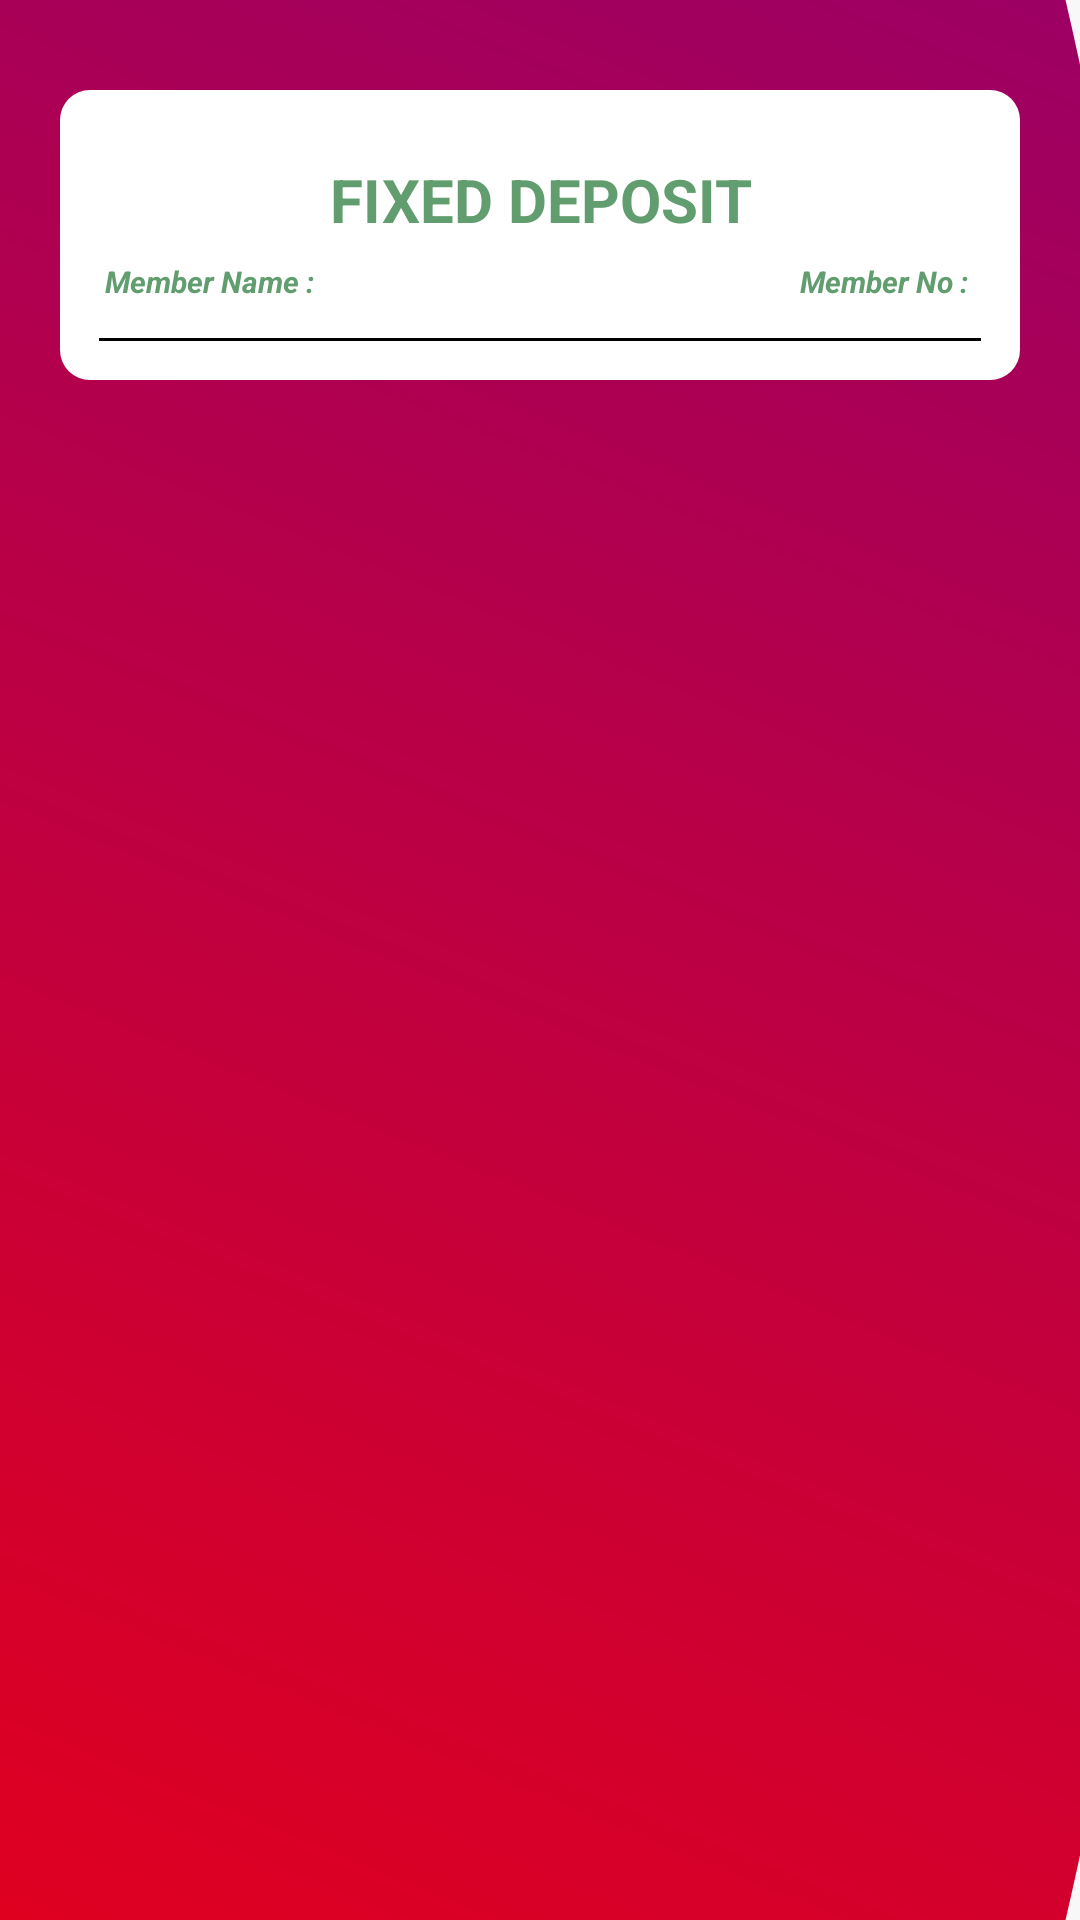

Layout XML and referenced resources for this Android screen:
<!-- AndroidManifest.xml: application theme AppTheme -->
<!-- res/layout/activity_fixed_deposit.xml -->
<?xml version="1.0" encoding="utf-8"?>
<RelativeLayout xmlns:android="http://schemas.android.com/apk/res/android"
    xmlns:tools="http://schemas.android.com/tools"
    android:id="@+id/activity_fixed_deposit"
    android:layout_width="match_parent"
    android:layout_height="match_parent"
    android:background="@color/lightGray"
    tools:context="com.example.mypc.uco.FixedDepositActivity">

    <ImageView
        android:id="@+id/background"
        android:layout_width="match_parent"
        android:layout_height="match_parent"
        android:layout_marginRight="100dp"
        android:background="@drawable/application_background"
        android:contentDescription="@string/shape_in_every_background"
        android:scaleX="2"
        android:scaleY="2"
        android:layout_marginEnd="100dp" />

    <androidx.core.widget.NestedScrollView
        android:layout_width="match_parent"
        android:layout_height="match_parent">

        <RelativeLayout
            android:id="@+id/fixedDepositLayout"
            android:layout_width="wrap_content"
            android:layout_height="wrap_content"
            android:orientation="vertical"
            android:background="@drawable/edit_text_style"
            android:padding="13dp"
            android:layout_marginTop="30dp"
            android:layout_marginRight="20dp"
            android:layout_marginLeft="20dp"
            android:layout_marginBottom="30dp"
            android:layout_centerHorizontal="true">

            <TextView
                android:id="@+id/fixedDepositTitle"
                android:layout_width="wrap_content"
                android:layout_height="wrap_content"
                android:layout_centerHorizontal="true"
                android:layout_marginTop="5dp"
                android:layout_marginLeft="20dp"
                android:layout_marginRight="20dp"
                android:gravity="center"
                android:text="FIXED DEPOSIT"
                android:orientation="vertical"
                android:paddingTop="5dp"
                android:paddingLeft="25dp"
                android:paddingBottom="5dp"
                android:paddingRight="25dp"
                android:textStyle="bold"
                android:textSize="20dp"
                android:textColor="@color/textGreen"
                android:textAlignment="center"/>

            <RelativeLayout
                android:id="@+id/memberDetails"
                android:layout_width="match_parent"
                android:layout_height="wrap_content"
                android:layout_below="@id/fixedDepositTitle"
                android:orientation="horizontal">

                <TextView
                    android:id="@+id/memberName"
                    android:layout_width="wrap_content"
                    android:layout_height="wrap_content"
                    android:layout_alignParentLeft="true"
                    android:text="Member Name : "
                    android:padding="2dp"
                    android:paddingLeft="5dp"
                    android:textStyle="bold|italic"
                    android:textSize="10sp"
                    android:textColor="@color/textGreen" />

                <TextView
                    android:id="@+id/memberNo"
                    android:layout_width="wrap_content"
                    android:layout_height="wrap_content"
                    android:layout_alignParentRight="true"
                    android:text="Member No : "
                    android:padding="2dp"
                    android:paddingLeft="5dp"
                    android:textStyle="bold|italic"
                    android:textSize="10sp"
                    android:textColor="@color/textGreen" />

            </RelativeLayout>

            <TableLayout
                android:id="@+id/displayTable"
                android:layout_width="match_parent"
                android:layout_height="wrap_content"
                android:layout_below="@+id/memberDetails"
                android:paddingTop="1dp"
                android:paddingRight="1dp"
                android:paddingBottom="-1dp"
                android:paddingLeft="1dp"
                android:layout_marginTop="10dp"
                android:background="#000000">

            </TableLayout>

        </RelativeLayout>

    </androidx.core.widget.NestedScrollView>

</RelativeLayout>
<!-- resources referenced by this layout -->
<resources>
  <color name="lightGray">#F8F8F8</color>
  <color name="textGreen">#619d6f</color>
  <!-- drawable application_background (drawable-xxhdpi) -->
  <?xml version="1.0" encoding="utf-8"?>
  <shape
      xmlns:android="http://schemas.android.com/apk/res/android"
      android:shape="oval">
  
      <gradient
          android:startColor="#FF0000"
          android:endColor="#800080"
          android:angle="45"/>
  
      <size
          android:width="1000dp"
          android:height="1000dp" />
  
  </shape>
  <!-- drawable edit_text_style (drawable) -->
  <?xml version="1.0" encoding="utf-8"?>
  <selector xmlns:android="http://schemas.android.com/apk/res/android">
      <item>
          <shape>
              <solid
                  android:color="#FFFFFF" />
              <corners
                  android:radius="10dp" />
              <padding
                  android:left="0dp"
                  android:top="0dp"
                  android:right="0dp"
                  android:bottom="0dp" />
          </shape>
      </item>
  </selector>
  <string name="shape_in_every_background">Shape in every background</string>
  <style name="AppTheme" parent="Theme.AppCompat.Light.DarkActionBar">
          <item name="colorPrimary">@color/c1</item>
          <item name="colorPrimaryDark">@color/c2</item>
          <item name="colorAccent">@color/c3</item>
      </style>
  <color name="c1">#4f3565</color>
  <color name="c2">#CC0E74</color>
  <color name="c3">#9f6c97</color>
</resources>
